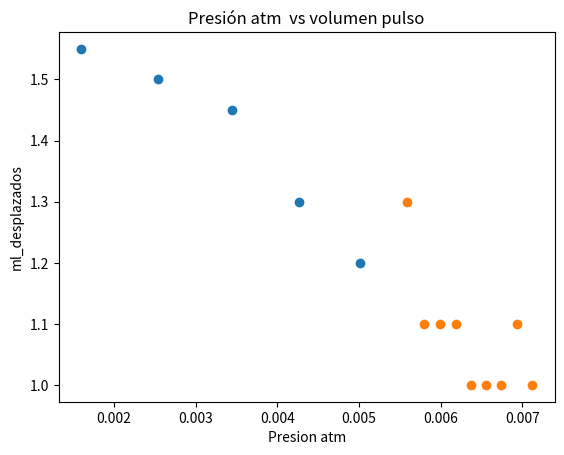

Write Python code to recreate this figure.
#!/usr/bin/env python3
# -*- coding: utf-8 -*-
"""
Created on Thu Jan 25 09:55:38 2024

[redacted]
"""
import numpy as np
import matplotlib.pyplot as plt

g = 9.8 #m/s2
po_h2o = 997 #kg/m3

"""
#probeta chiquitita
20cc, 1min
"""
h_ml = np.array([2,3.2,4.5,5.95,7.45,9])
h = 0.01*h_ml*0.65 #pasamos a metros
h_aguja = 10*0.01*0.65

n = np.size(h)
a = np.zeros(n-1)
P = np.zeros(n-1)
dh_ml = np.zeros(n-1)

for i in range(n-1):
    a[i] = h_aguja - h[i]
    P[i] = g*po_h2o*a[i]
    dh_ml[i] = h_ml[i+1]-h_ml[i]
    
P_atm = P/101327 
    
"""
#probeta grande
20cc, 1 min
"""

H_ml = np.array([64.9,65.9,67,68,69,70,71.1,72.2,73.3,74.6])
H = 0.01*H_ml*0.1889 #pasamos a metros
H_aguja = 104*0.01*0.1889

n2 = np.size(H)
a2 = np.zeros(n2-1)
P2 = np.zeros(n2-1)
dH_ml = np.zeros(n2-1)

for i in range(n2-1):
    a2[i] = H_aguja - H[i]
    P2[i] = g*po_h2o*a2[i]
    dH_ml[i] = H_ml[i+1]-H_ml[i]
    

P_atm2 = P2/101327 
plt.scatter(P_atm,dh_ml)
plt.scatter(P_atm2,dH_ml)

plt.title('Presión atm  vs volumen pulso')
plt.xlabel('Presion atm')
plt.ylabel('ml_desplazados')
plt.show()

def d_h(array_h):
    n = np.size(array_h)
    d_h = np.zeros(n-1)
    for i in range(n-1):
        d_h[i] = array_h[i+1]-array_h[i]
    print(d_h)

#above surface

dh_aire = [1.85,1.8,1.8,1.7,1.7]

"""
10cc 1 min
80-86
6cm 
"""

"""
10cc 1 min
doble de tiempo (solo 5 pulsos)
3cm
dh_pip_grande_pdoble = [89.7,91.2,93,94.5,96]

d_h(dh_pip_grande_pdoble)
"""

"""
cuando pensaste, ahv ya quedó
dh_f = [63.3,64.9,65.9,67,68,69,70,71.1,72.2,73.3,74.6]
aguja en 105

"""



"""  vectores juntados"""




